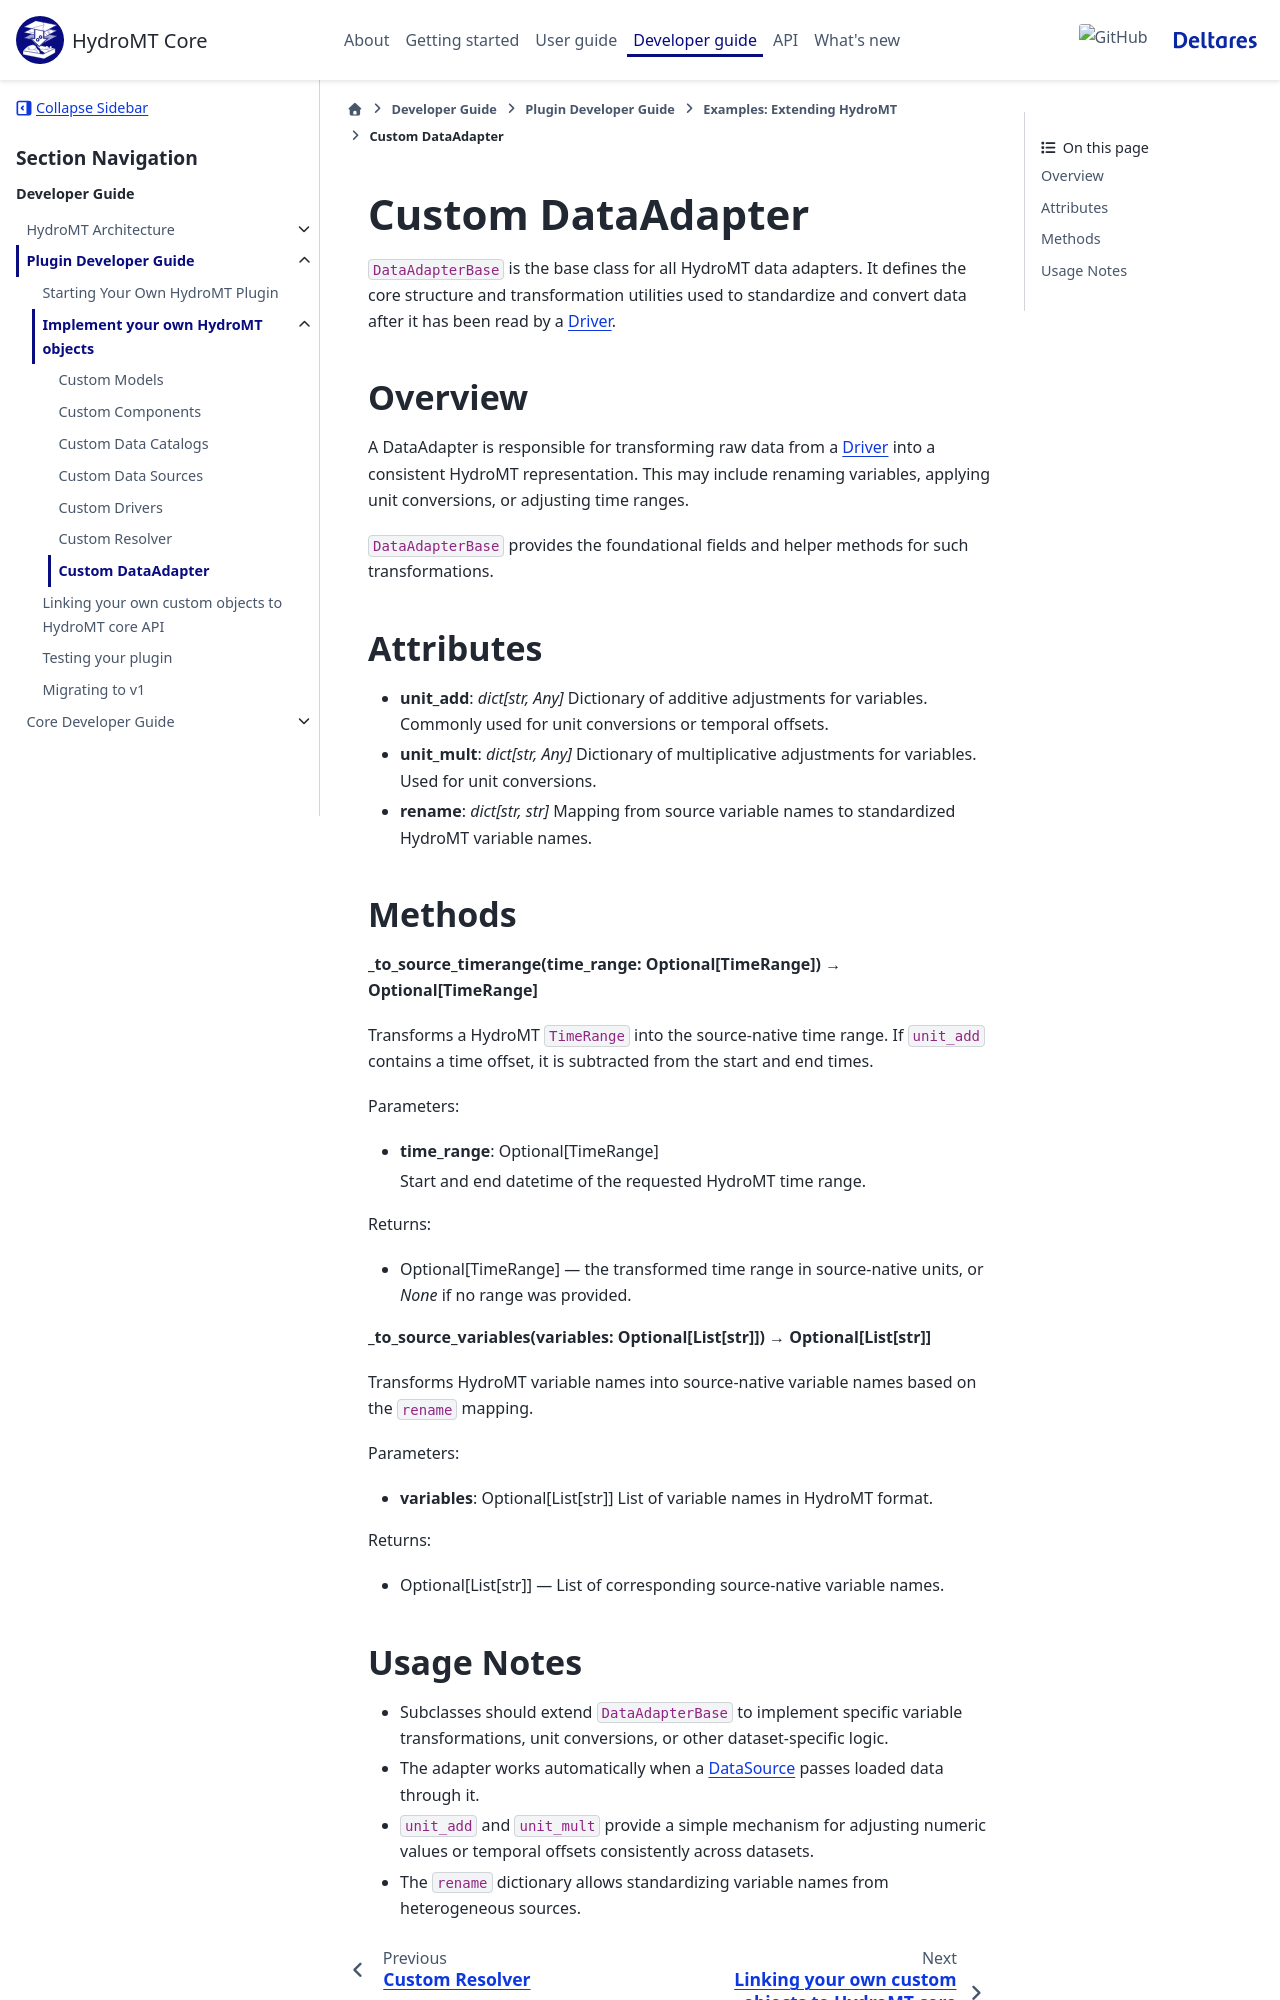

repository: Deltares/hydromt · page: dev/dev/plugin_dev/custom_implementation/data_adapter.html · generator: sphinx

.. _custom_data_adapter:

===================
Custom DataAdapter
===================

``DataAdapterBase`` is the base class for all HydroMT data adapters.
It defines the core structure and transformation utilities used to standardize and convert
data after it has been read by a :ref:`driver_architecture`.

Overview
--------

A DataAdapter is responsible for transforming raw data from a :ref:`driver_architecture` into a consistent HydroMT representation.
This may include renaming variables, applying unit conversions, or adjusting time ranges.

``DataAdapterBase`` provides the foundational fields and helper methods for such transformations.

Attributes
----------

- **unit_add**: `dict[str, Any]`
  Dictionary of additive adjustments for variables. Commonly used for unit conversions or temporal offsets.
- **unit_mult**: `dict[str, Any]`
  Dictionary of multiplicative adjustments for variables. Used for unit conversions.
- **rename**: `dict[str, str]`
  Mapping from source variable names to standardized HydroMT variable names.

Methods
-------

**_to_source_timerange(time_range: Optional[TimeRange]) → Optional[TimeRange]**

Transforms a HydroMT ``TimeRange`` into the source-native time range.
If ``unit_add`` contains a time offset, it is subtracted from the start and end times.

Parameters:

- **time_range**: Optional[TimeRange]

  Start and end datetime of the requested HydroMT time range.

Returns:

- Optional[TimeRange] — the transformed time range in source-native units, or `None` if no range was provided.

**_to_source_variables(variables: Optional[List[str]]) → Optional[List[str]]**

Transforms HydroMT variable names into source-native variable names based on the ``rename`` mapping.

Parameters:

- **variables**: Optional[List[str]]
  List of variable names in HydroMT format.

Returns:

- Optional[List[str]] — List of corresponding source-native variable names.
